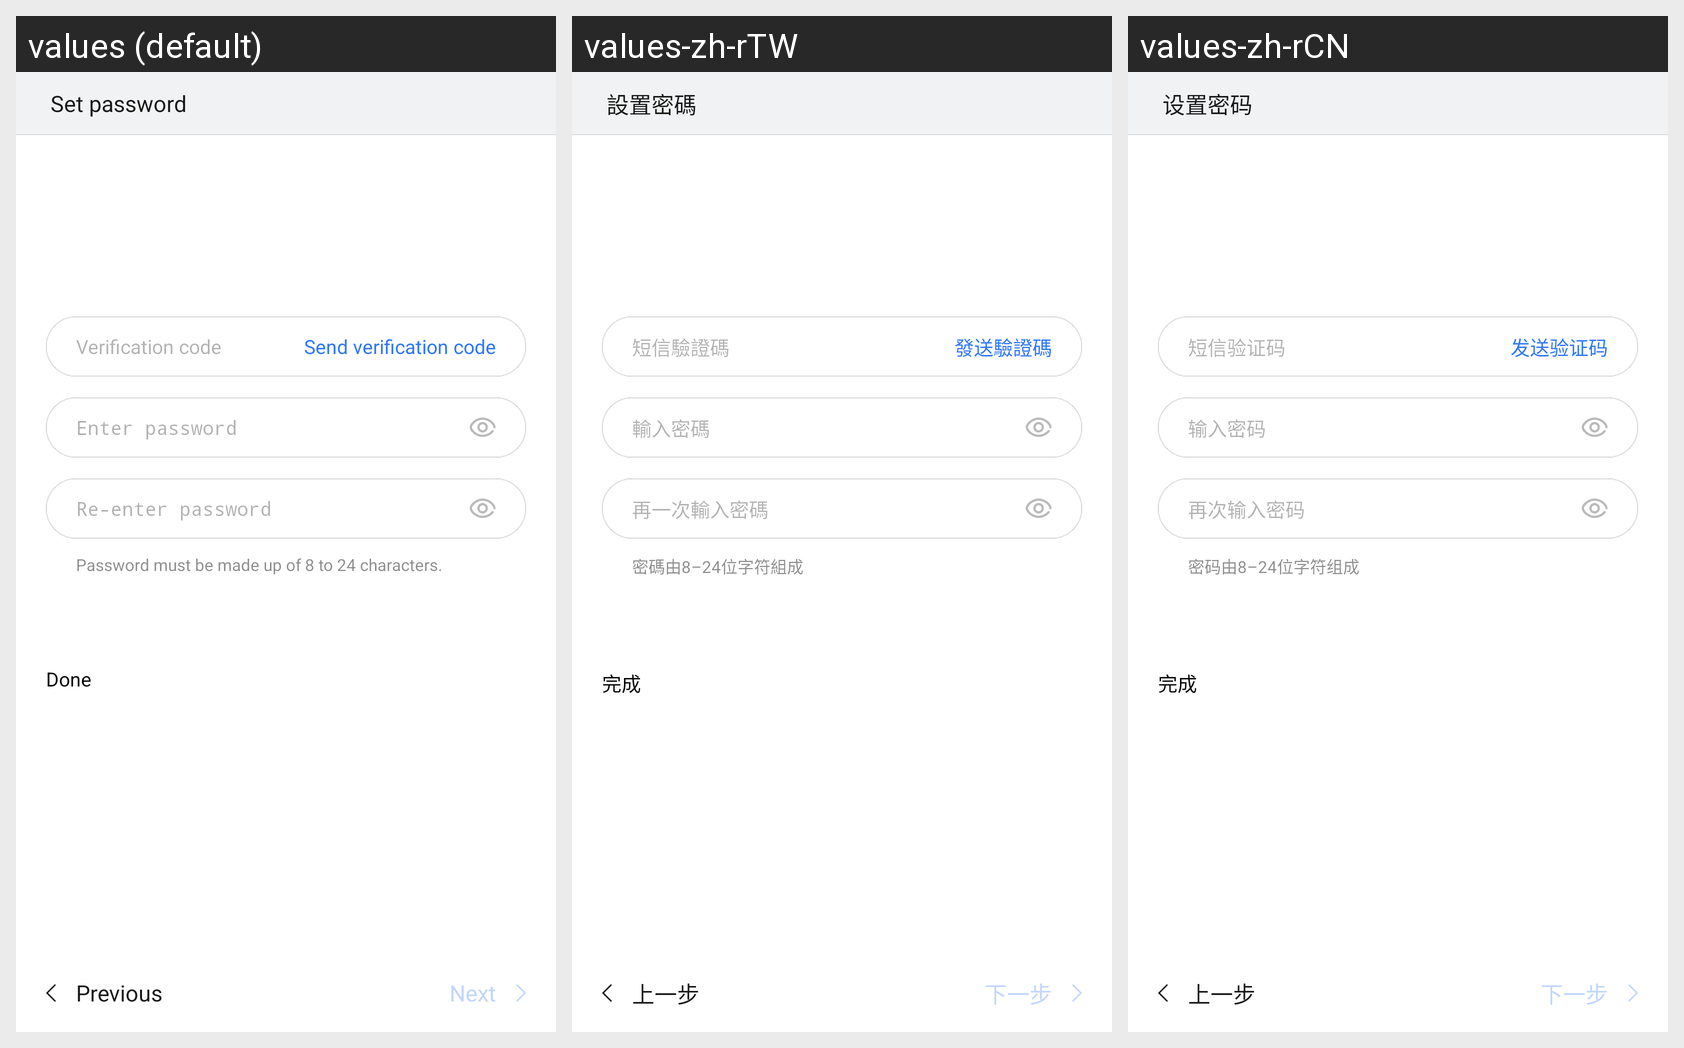

Strings drawn on this Android screen and how each of the app's shown locales translates them:
Android screen res/layout/register_step2_phone_layout.xml rendered under 3 locales, left to right: values (default), values-zh-rTW, values-zh-rCN. Device: Nexus 5 (rendered at 1080×1920; each locale shown at half size, 540×960, under a caption strip naming it); theme gomeAccountThemes.
Strings drawn on this screen, with the default value and each locale's value (text and hints the layout hard-codes, and strings that could not be matched under every locale, appear in the picture but are not listed):

ui_activity_title_set_pwd
  values: Set password
  values-zh-rTW: 設置密碼
  values-zh-rCN: 设置密码

edit_hint_sms_verify_code
  values: Verification code
  values-zh-rTW: 短信驗證碼
  values-zh-rCN: 短信验证码

btn_text_send_sms_verify_code
  values: Send verification code
  values-zh-rTW: 發送驗證碼
  values-zh-rCN: 发送验证码

txt_register_input_pwd
  values: Enter password
  values-zh-rTW: 輸入密碼
  values-zh-rCN: 输入密码

txt_register_input_pwd_again
  values: Re-enter password
  values-zh-rTW: 再一次輸入密碼
  values-zh-rCN: 再次输入密码

txt_password_reminder
  values: Password must be made up of 8 to 24 characters.
  values-zh-rTW: 密碼由8–24位字符組成
  values-zh-rCN: 密码由8–24位字符组成

btn_complete
  values: Done
  values-zh-rTW: 完成
  values-zh-rCN: 完成

btn_pre_step
  values: Previous
  values-zh-rTW: 上一步
  values-zh-rCN: 上一步

btn_next_step
  values: Next
  values-zh-rTW: 下一步
  values-zh-rCN: 下一步
